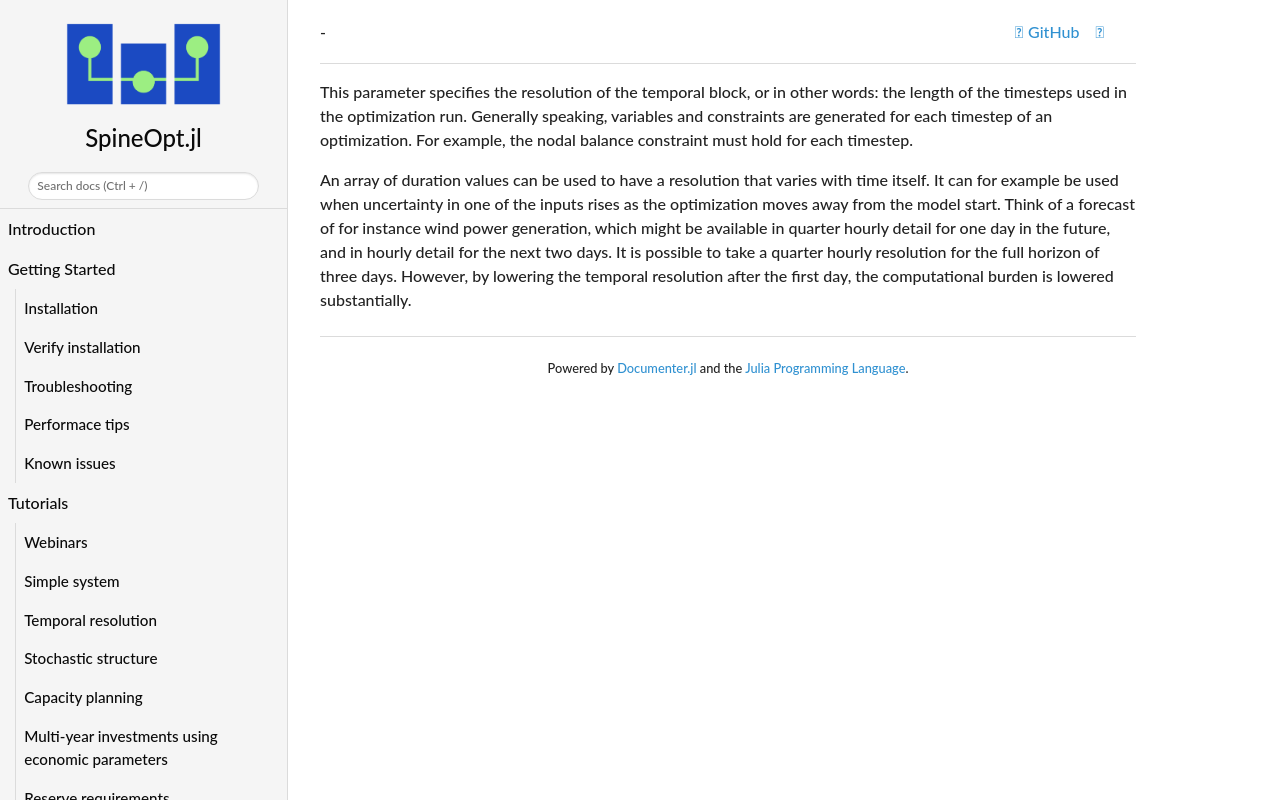

repository: spine-tools/SpineOpt.jl · page: dev/concept_reference/resolution/index.html · generator: mkdocs

This parameter specifies the resolution of the temporal block, or in other words: the length of the timesteps used in the optimization run. Generally speaking, variables and constraints are generated for each timestep of an optimization. For example, the nodal balance constraint must hold for each timestep.

An array of duration values can be used to have a resolution that varies with time itself. It can for example be used when uncertainty in one of the inputs rises as the optimization moves away from the model start. Think of a forecast of for instance wind power generation, which might be available in quarter hourly detail for one day in the future, and in hourly detail for the next two days. It is possible to take a quarter hourly resolution for the full horizon of three days. However, by lowering the temporal resolution after the first day, the computational burden is lowered substantially.
